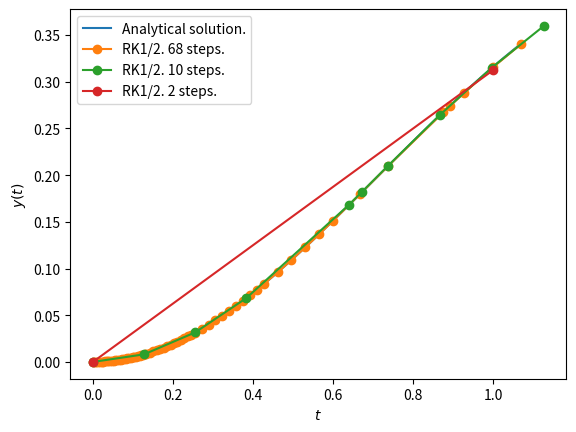

Python code for this plot:
# Import libraries
import numpy as np
import matplotlib.pyplot as plt
import time


def odesolver12(f, t, y, h):
    """Calculate the next step of an initial value problem (IVP) of
    an ODE with a RHS described by f, with an order 1 approx.
    (Eulers Method) and an order 2 approx. (Midpoint Rule). This is
    the simplest embedded RK pair.
    Parameters:
        f: function. RHS of ODE.
        t: float. Current time.
        y: float. Current position.
        h: float. Step length.
    Returns:
        q: float. Order 1 approx.
        w: float. Order 2 approx.
    """
    s1 = f(t, y)
    s2 = f(t+h, y+h*s1)
    w = y + h*s1
    q = y + h/2.0*(s1+s2)
    return w, q

def odesolver23(f, t, y, h):
    """Calculate the next step of an IVP of an ODE with a RHS
    described by f, with an order 2 approx. (Explicit Trapezoid
    Method) and an order 3 approx. (third order RK).
    Parameters:
        f: function. RHS of ODE.
        t: float. Current time.
        y: float. Current position.
        h: float. Step length.
    Returns:
        q: float. Order 2 approx.
        w: float. Order 3 approx.
    """
    s1 = f(t, y)
    s2 = f(t+h, y+h*s1)
    s3 = f(t+h/2.0, y+h*(s1+s2)/4.0)
    w = y + h*(s1+s2)/2.0
    q = y + h*(s1+4.0*s3+s2)/6.0
    return w, q

def odesolver45(f, t, y, h):
    """Calculate the next step of an IVP of an ODE with a RHS
    described by f, with an order 4 approx. and an order 5 approx.
    Parameters:
        f: function. RHS of ODE.
        t: float. Current time.
        y: float. Current position.
        h: float. Step length.
    Returns:
        q: float. Order 2 approx.
        w: float. Order 3 approx.
    """
    s1 = f(t, y)
    s2 = f(t+h/4.0, y+h*s1/4.0)
    s3 = f(t+3.0*h/8.0, y+3.0*h*s1/32.0+9.0*h*s2/32.0)
    s4 = f(t+12.0*h/13.0, y+1932.0*h*s1/2197.0-7200.0*h*s2/2197.0+7296.0*h*s3/2197.0)
    s5 = f(t+h, y+439.0*h*s1/216.0-8.0*h*s2+3680.0*h*s3/513.0-845.0*h*s4/4104.0)
    s6 = f(t+h/2.0, y-8.0*h*s1/27.0+2*h*s2-3544.0*h*s3/2565+1859.0*h*s4/4104.0-11.0*h*s5/40.0)
    w = y + h*(25.0*s1/216.0+1408.0*s3/2565.0+2197.0*s4/4104.0-s5/5.0)
    q = y + h*(16.0*s1/135.0+6656.0*s3/12825.0+28561.0*s4/56430.0-9.0*s5/50.0+2.0*s6/55.0)
    return w, q


def RHS1(t, y):
    return t - 2*t*y

def analytical(t, y):
    return 0.5*(1-np.exp(-t**2))

def rk_adaptive(ode, rhs, y0=0.0, t0=0.0, TOL=1e-04, theta=1e-02, tmax=1.0):
    """Perform an adaptive RK method.
    Parameters:
        ode:   function. ODE solver.
        rhs:   function. RHS of ODE.
        y0:    float, optional. Initial position.
        t0:    float, optional. Initial time.
        TOL:   float, optional. Tolerance of relative error.
        theta: float, optional. "Protective" constant.
        tmax:  float, optional. End of calculation interval.
    Returns:
        y:     list. Position.
        t:     list. Time.
        i:     int. Number of iterations
    """

    # Allocate lists to store position and time and set
    # initial conditions.
    y = []
    t = []
    y.append(y0)
    t.append(t0)

    # Set initial step size and declare iteration integer
    h = 1.0
    i = 0

    while (t[i] < tmax):
        # Get two different approximations
        w, q = ode(rhs, t[i], y[i], h)
        # Estimate error
        e = abs((w-q)/max(w, theta))
        # If e larger thant TOL, decrease step length
        if (e > TOL):
            h = 0.8*(TOL*e)**(1/5)*h
            # Get two new approximations
            w, q = ode(rhs, t[i], y[i], h)
            # Estimate new error
            e = abs((w-q)/max(w, theta))
            # If e still larger than TOL, halve step length until False
            while (e > TOL):
                h = h/2.0
                # New approximations
                w, q = ode(rhs, t[i], y[i], h)
                # New error estimate
                e = abs((w-q)/max(w, theta))
        # Store highest order approximation as next y-value
        y.append(q)
        # Store current time + step size as next time
        t.append(t[i] + h)
        # Increment step number
        i += 1
        # Check if e is too small, if so, double step size
        if (e < 0.1*TOL):
            h = h*2.0

    return y, t, i

pos, times, iterations = rk_adaptive(odesolver12, RHS1, y0=0.0, t0=0.0, TOL=1e-02, theta=1e-03, tmax=1.0)


# Declare plot and plot results
plt.figure()

# Analytical plot
ta = np.linspace(0, times[iterations])
ya = analytical(ta, 0)
plt.plot(ta, ya , label='Analytical solution.')

# RK1/2 plot
plt.plot(times, pos, '-o' , label='RK1/2. %i steps.' % (iterations+1))
pos2, times2, iterations2 = rk_adaptive(odesolver23, RHS1, y0=0.0, t0=0.0, TOL=1e-02, theta=1e-03, tmax=1.0)
plt.plot(times2, pos2, '-o' , label='RK1/2. %i steps.' % (iterations2+1))
pos3, times3, iterations3 = rk_adaptive(odesolver45, RHS1, y0=0.0, t0=0.0, TOL=1e-02, theta=1e-03, tmax=1.0)
plt.plot(times3, pos3, '-o' , label='RK1/2. %i steps.' % (iterations3+1))
plt.ylabel(r'$y(t)$')
plt.xlabel(r'$t$')
plt.legend(loc="best");
plt.show()
